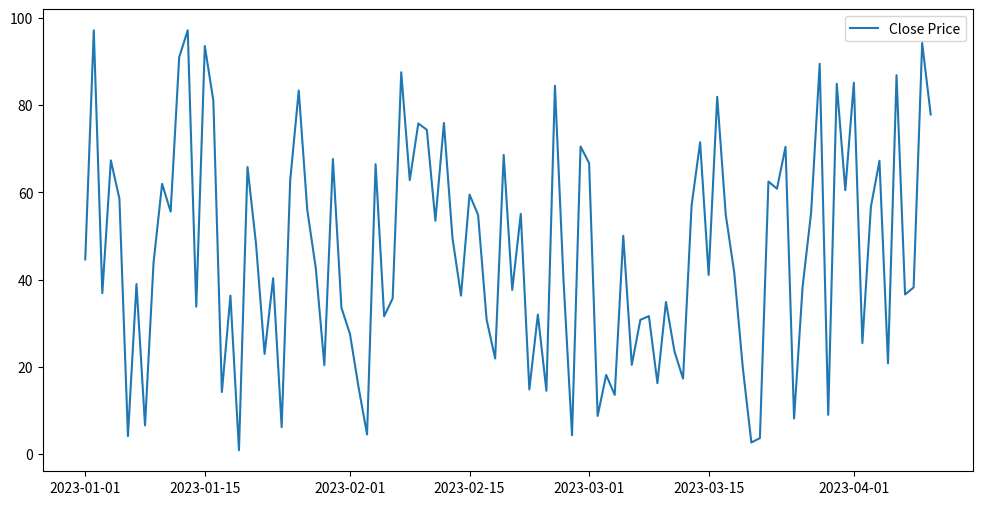

The script that saved this image:
import pandas as pd
import numpy as np
import matplotlib.pyplot as plt
from scipy.signal import find_peaks
"""
平台检测可以换一种逻辑，高点接近水平线，低点逐渐上移，形成一个初始看起来像是矩形，渐次低点向上抬升走到矩形中上部样子，按此逻辑，使用python实现平台突破的代码

[redacted]
根据您提供的新的平台检测逻辑，我们可以将平台视为一个“矩形”区域，其中高点接近水平线，而低点逐渐上移，最终形成一个顶部接近水平的形态。这种模式类似于“上升三角形”或“矩形整理”形态。

新的逻辑：
高点接近水平线：计算一定时间窗口内的最大值，判断这些高点接近水平线。

低点逐渐上移：随着时间的推移，最低点应该逐渐上移，可以使用趋势检测方法来判断这一特性。

矩形平台形态：通过这两种特征来识别震荡平台。

代码实现思路：
计算每个时间窗口的高点和低点。

判断高点是否接近水平线，低点是否逐渐上升。

确定平台的开始和结束时间段。

Python代码实现：
代码解释：
is_horizontal函数：通过计算窗口内高点的标准差，如果标准差小于设定的阈值，则认为这些高点接近水平线。

is_ascending函数：检查低点是否逐渐上升。使用np.diff计算低点的变化，并确保每个低点都高于前一个低点。

detect_platform函数：通过滑动窗口，判断每个窗口是否符合平台形态的条件——即高点接近水平线且低点逐渐上升，同时价格波动幅度较小，符合震荡平台的特征。

突破检测和回踩检测：与前面的实现类似，基于价格突破和回踩条件来进行信号的判断。

可视化：
在最后，我们使用matplotlib对结果进行可视化。黄色区域表示检测到的平台，绿色虚线表示突破信号，红色虚线表示回踩信号。

调优：
您可以根据实际数据调整参数，例如threshold（用于判断高点接近水平线的标准差阈值）和price_range_threshold（用于限制震荡平台的价格波动幅度）。
"""

# 数据预处理
def preprocess_data(df):
    # 确保数据按日期排序
    df = df.sort_values(by='date')
    return df


# 判断高点是否接近水平线
def is_horizontal(highs, threshold=0.02):
    # 计算高点的标准差，若小于阈值，则认为是接近水平线
    return np.std(highs) < threshold


# 判断低点是否逐渐上移
def is_ascending(lows, threshold=0.02):
    # 计算低点的变化率，若变化率小于阈值，认为低点逐渐上升
    diffs = np.diff(lows)
    return np.all(diffs > threshold)  # 确保每个低点都高于前一个低点


# 确定平台的识别
def detect_platform(df, window_size=20, price_range_threshold=0.05, platform_duration=3):
    platforms = []
    for i in range(len(df) - window_size):
        window = df.iloc[i:i + window_size]
        highs = window['high'].values
        lows = window['low'].values
        mean_price = window['close'].mean()

        # 判断高点接近水平线，低点是否逐渐上升
        if is_horizontal(highs) and is_ascending(lows):
            # 计算价格波动幅度，若小于某个阈值，则认为是一个震荡平台
            price_range = (highs.max() - lows.min()) / mean_price
            if price_range < price_range_threshold:
                platforms.append((i, i + window_size))  # 记录平台起始和结束位置
    return platforms


# 突破检测
def detect_breakout(df, platforms, breakthrough_margin=0.01, volume_multiplier=2):
    breakout_signals = []
    for platform in platforms:
        platform_data = df.iloc[platform[0]:platform[1]]
        platform_high = platform_data['high'].max()
        avg_volume = platform_data['volume'].mean()

        # 检测突破
        for i in range(platform[1], len(df)):
            if df.iloc[i]['close'] > platform_high * (1 + breakthrough_margin) and df.iloc[i][
                'volume'] > avg_volume * volume_multiplier:
                breakout_signals.append(i)
                break  # 只检测一次突破
    return breakout_signals


# 回踩检测
def detect_pullback(df, breakout_signals, pullback_window=5, pullback_tolerance=0.02):
    pullback_signals = []
    for signal in breakout_signals:
        breakout_price = df.iloc[signal]['close']
        platform_high = df.iloc[signal - 1]['high']  # 假设回踩是在突破前一天的高点回踩

        # 回踩检测
        for i in range(signal, min(signal + pullback_window, len(df))):
            if df.iloc[i]['low'] <= platform_high * (1 + pullback_tolerance) and df.iloc[i]['low'] >= platform_high * (
                    1 - pullback_tolerance):
                if df.iloc[i]['close'] > breakout_price:
                    pullback_signals.append(i)
                    break  # 只检测一次回踩
    return pullback_signals


# 主函数
def platform_breakout_pullback(df):
    df = preprocess_data(df)

    # 震荡平台检测
    platforms = detect_platform(df)
    print(f"Detected platforms: {platforms}")

    # 突破检测
    breakout_signals = detect_breakout(df, platforms)
    print(f"Breakout signals: {breakout_signals}")

    # 回踩检测
    pullback_signals = detect_pullback(df, breakout_signals)
    print(f"Pullback signals: {pullback_signals}")

    return platforms, breakout_signals, pullback_signals


# 示例数据加载
# 假设我们有一组K线数据
data = {
    'date': pd.date_range(start='2023-01-01', periods=100, freq='D'),
    'open': np.random.rand(100) * 100,
    'close': np.random.rand(100) * 100,
    'high': np.random.rand(100) * 100,
    'low': np.random.rand(100) * 100,
    'volume': np.random.rand(100) * 1000
}
df = pd.DataFrame(data)

# 运行主函数
platforms, breakout_signals, pullback_signals = platform_breakout_pullback(df)

# 可视化结果
plt.figure(figsize=(12, 6))
plt.plot(df['date'], df['close'], label='Close Price')
for platform in platforms:
    plt.axvspan(df['date'].iloc[platform[0]], df['date'].iloc[platform[1]], color='yellow', alpha=0.5)
for signal in breakout_signals:
    plt.axvline(df['date'].iloc[signal], color='green', linestyle='--', label='Breakout')
for signal in pullback_signals:
    plt.axvline(df['date'].iloc[signal], color='red', linestyle='--', label='Pullback')
plt.legend()
plt.show()


